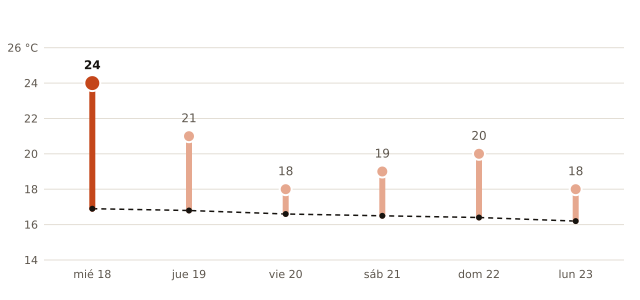

Source data for this figure (header and first rows):
fecha, máxima_prevista_C, máxima_normal_1991_2020_C
2026-11-18, 24, 16.9
2026-11-19, 21, 16.8
2026-11-20, 18, 16.6
2026-11-21, 19, 16.5
2026-11-22, 20, 16.4
2026-11-23, 18, 16.2
